Labelled photos from "Weedcottonberli", an image-classification folder in RituGaba/Weedcottonberli. The possible labels are: cotton, weed.

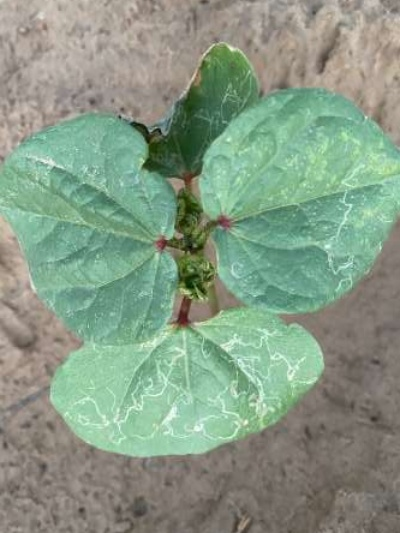
Label: cotton

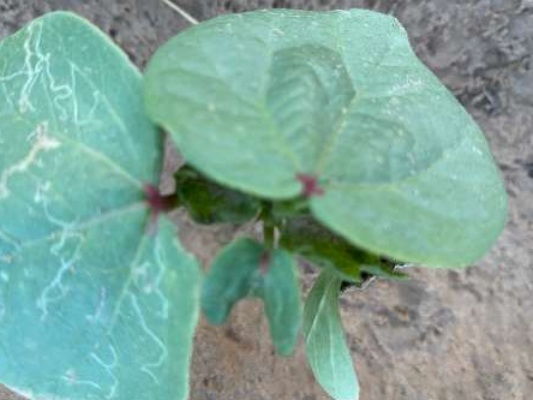
Label: cotton

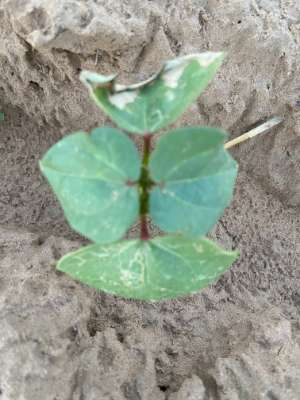
Label: cotton

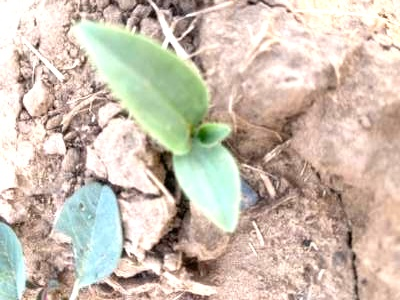
Label: weed

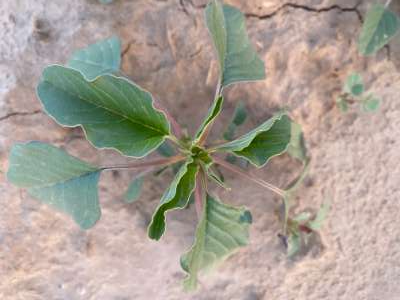
Label: weed

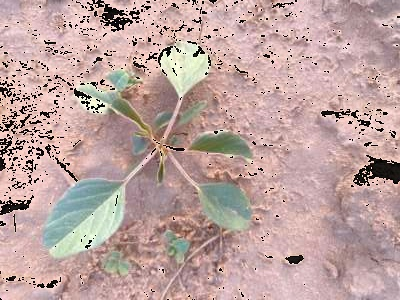
Label: weed
